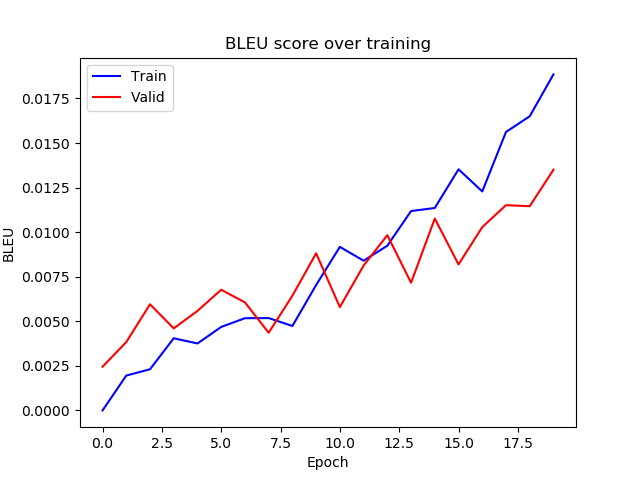

Data behind this chart, as committed beside it:
epoch, train_bleu, valid_bleu
0, 1.6216097607177912e-07, 0.002452
1, 0.001954, 0.003833
2, 0.002308, 0.005954
3, 0.004047, 0.0046
4, 0.003755, 0.005581
5, 0.004683, 0.006769
6, 0.005172, 0.006059
7, 0.005179, 0.004357
8, 0.004735, 0.006434
9, 0.007034, 0.008814
10, 0.009173, 0.005795
11, 0.008397, 0.008126
12, 0.009239, 0.009829
13, 0.01118, 0.007161
14, 0.01136, 0.01076
15, 0.01352, 0.008191
16, 0.01228, 0.01028
17, 0.01562, 0.01151
18, 0.0165, 0.01145
19, 0.01885, 0.0135
